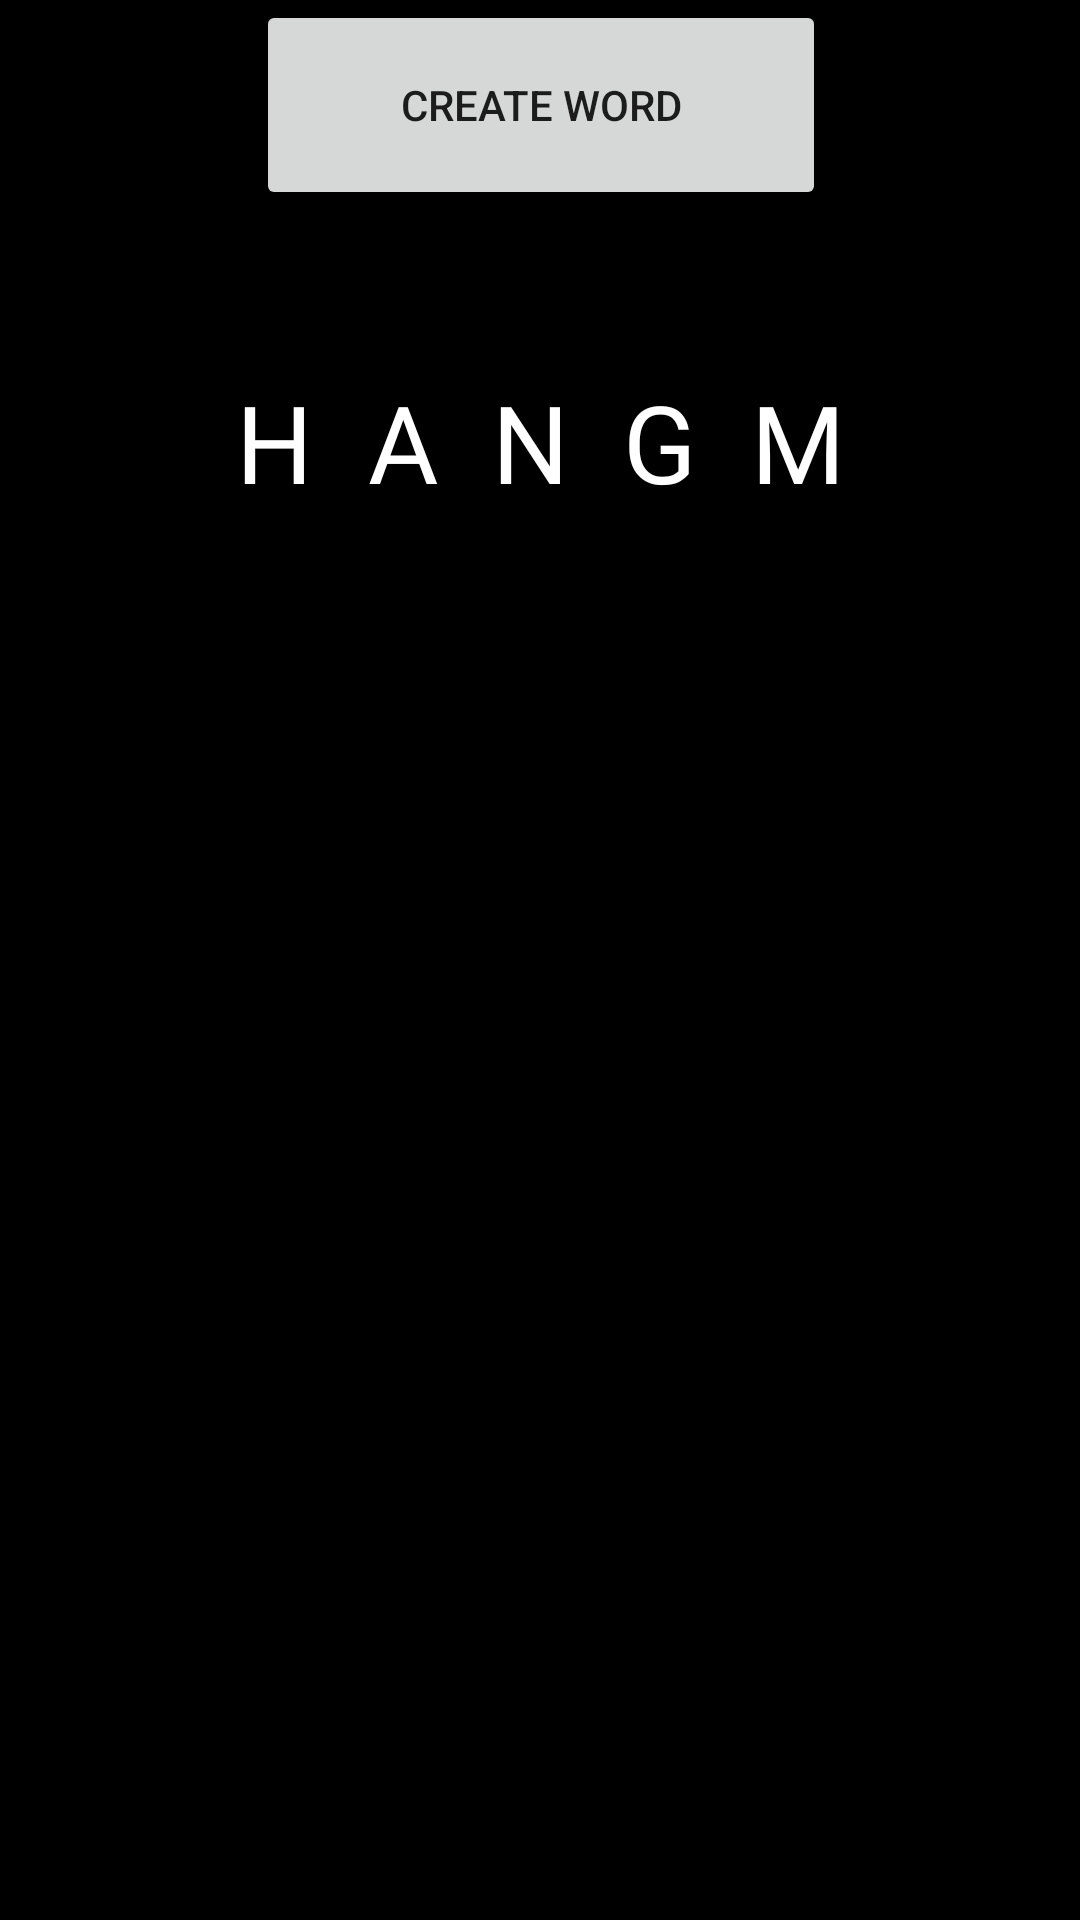

The Android layout XML behind this screen, and the referenced resources:
<!-- AndroidManifest.xml: application theme Theme.PDM_2021_I_P1_Project1 -->
<!-- res/layout/activity_main.xml -->
<?xml version="1.0" encoding="utf-8"?>
<androidx.constraintlayout.widget.ConstraintLayout xmlns:android="http://schemas.android.com/apk/res/android"
    xmlns:app="http://schemas.android.com/apk/res-auto"
    xmlns:tools="http://schemas.android.com/tools"
    android:layout_width="match_parent"
    android:layout_height="match_parent"
    android:background="@color/black"
    tools:context=".MainActivity">

    <TextView
        android:id="@+id/txvTitle"
        android:layout_width="0dp"
        android:layout_height="50dp"
        android:layout_marginStart="51dp"
        android:layout_marginTop="123dp"
        android:layout_marginEnd="51dp"
        android:background="#00FFFFFF"
        android:fontFamily="@font/codeprobold"
        android:letterSpacing="0.5"
        android:text="@string/hangman"
        android:textAlignment="center"
        android:textAppearance="@style/TextAppearance.AppCompat.Display1"
        android:textColor="@color/white"
        android:textSize="36sp"
        app:layout_constraintEnd_toEndOf="parent"
        app:layout_constraintStart_toStartOf="parent"
        app:layout_constraintTop_toTopOf="parent" />

    <Button
        android:id="@+id/btnPlay"
        android:layout_width="253dp"
        android:layout_height="70dp"
        android:layout_marginBottom="16dp"
        android:text="@string/play"
        app:layout_constraintBottom_toTopOf="@+id/btnCreateWord"
        app:layout_constraintEnd_toEndOf="parent"
        app:layout_constraintStart_toStartOf="parent" />

    <Button
        android:id="@+id/btnCreateWord"
        android:layout_width="190dp"
        android:layout_height="70dp"
        android:text="@string/create_word"
        app:layout_constraintEnd_toEndOf="parent"
        app:layout_constraintHorizontal_bias="0.502"
        app:layout_constraintStart_toStartOf="parent"
        tools:layout_editor_absoluteY="512dp" />

</androidx.constraintlayout.widget.ConstraintLayout>
<!-- resources referenced by this layout -->
<resources>
  <color name="black">#FF000000</color>
  <color name="white">#FFFFFFFF</color>
  <string name="create_word">CREATE WORD</string>
  <string name="hangman">HANGMAN</string>
  <string name="play">PLAY</string>
  <style name="Theme.PDM_2021_I_P1_Project1" parent="Theme.MaterialComponents.DayNight.DarkActionBar">
          
          <item name="colorPrimary">@color/purple_500</item>
          <item name="colorPrimaryVariant">@color/purple_700</item>
          <item name="colorOnPrimary">@color/white</item>
          
          <item name="colorSecondary">@color/teal_200</item>
          <item name="colorSecondaryVariant">@color/teal_700</item>
          <item name="colorOnSecondary">@color/black</item>
          
          <item name="android:statusBarColor" tools:targetApi="l">?attr/colorPrimaryVariant</item>
          
      </style>
  <color name="purple_500">#FF6200EE</color>
  <color name="purple_700">#FF3700B3</color>
  <color name="teal_200">#FF03DAC5</color>
  <color name="teal_700">#FF018786</color>
</resources>
